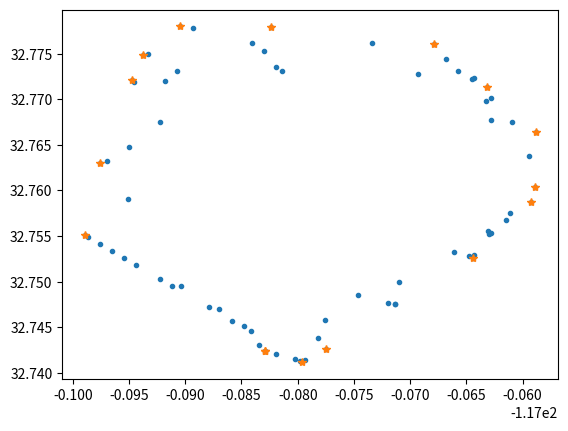

Generate this figure with matplotlib:
import sys
import math
import time
import random
## 凸包问题

#获取基准点的下标,基准点是p[k]
def get_leftbottompoint(p):
    k = 0
    for i in range(1, len(p)):
        if p[i][1] < p[k][1] or (p[i][1] == p[k][1] and p[i][0] < p[k][0]):
            k = i
    return k

#叉乘计算方法
def multiply(p1, p2, p0):
    return (p1[0] - p0[0]) * (p2[1] - p0[1]) - (p2[0] - p0[0]) * (p1[1] - p0[1])

#获取极角，通过求反正切得出，考虑pi/2的情况
def get_arc(p1, p0):
    # 兼容sort_points_tan的考虑
    if (p1[0] - p0[0]) == 0:
        if ((p1[1] - p0[1])) == 0:
            return -1
        else:
            return math.pi / 2
    tan = float((p1[1] - p0[1])) / float((p1[0] - p0[0]))
    arc = math.atan(tan)
    if arc >= 0:
        return arc
    else:
        return math.pi + arc

#对极角进行排序,排序结果list不包含基准点
def sort_points_tan(p, pk):
    p2 = []
    for i in range(0, len(p)):
        p2.append({"index": i, "arc": get_arc(p[i], pk)})
    #print('排序前:',p2)
    p2.sort(key=lambda k: (k.get('arc')))
    #print('排序后:',p2)
    p_out = []
    for i in range(0, len(p2)):
        p_out.append(p[p2[i]["index"]])
    return p_out

def convex_hull(p):
    #p=list(set(p))
    #print('全部点:',p)
    k = get_leftbottompoint(p)
    pk = p[k]
    p.remove(p[k])
    #print('排序前去除基准点的所有点:',p,'基准点:',pk)

    p_sort = sort_points_tan(p, pk)   #按与基准点连线和x轴正向的夹角排序后的点坐标
    #print('其余点与基准点夹角排序:',p_sort)
    p_result = [pk,p_sort[0]]

    top = 2
    for i in range(1, len(p_sort)):
        #####################################
        #叉乘为正,向前递归删点;叉乘为负,序列追加新点
        while(multiply(p_result[-2], p_sort[i],p_result[-1]) > 0):
            p_result.pop()
        p_result.append(p_sort[i])    
    return p_result#测试


if __name__ == '__main__':
    pass
    test_data =[[-117.08287596239188, 32.742449654231756], [-117.064779294855, 32.75277839973797], [-117.06282153959579, 32.755389518749205], [-117.0796399027641, 32.74117213338519], [-117.08701064774766, 32.74704170619377], [-117.09692375560601, 32.76321003723887], [-117.08026322061076, 32.74149858542811], [-117.0632022464865, 32.77137176739243], [-117.07757028479435, 32.745761447127826], [-117.05929047019305, 32.75879170909516], [-117.09045493548933, 32.77798680039394], [-117.09184241553271, 32.77197019851262], [-117.09036268563308, 32.74952414395254], [-117.08409913864648, 32.77619022269723], [-117.0848017741041, 32.7451447302509], [-117.07338885256641, 32.77611707945556], [-117.05884261602108, 32.76642755926099], [-117.08933106314896, 32.777855904320674], [-117.05890091806745, 32.76043274663638], [-117.07745042001892, 32.74262310474654], [-117.08342063396749, 32.743047213097526], [-117.09439401899057, 32.75185316741198], [-117.083008, 32.775270317307815], [-117.06428237292167, 32.752914467459], [-117.06294405003972, 32.75519298888007], [-117.06303196246213, 32.75554858737346], [-117.07192333745073, 32.74764841340341], [-117.06283146142732, 32.76776610403701], [-117.08787046912151, 32.747265245431635], [-117.06324511067857, 32.76983997516672], [-117.09334382182465, 32.774959216053894], [-117.07935670594512, 32.741424898744], [-117.08418366746966, 32.74464591806875], [-117.06446455960575, 32.772168679998565], [-117.06427338421366, 32.772310871477146], [-117.08241326025676, 32.77786670745188], [-117.08189493318747, 32.773542574888985], [-117.06570437001585, 32.77312301738792], [-117.07131684546647, 32.74754763876315], [-117.09758935338252, 32.75415860756322], [-117.09653942027182, 32.75340089849066], [-117.09895135305263, 32.75513779537792], [-117.0976074618361, 32.763038495175806], [-117.06096553612457, 32.76749343251289], [-117.06281965622597, 32.77016548136049], [-117.09226480836654, 32.75031307634462], [-117.07977300000002, 32.7412823840255], [-117.07098973083963, 32.74995926992531], [-117.09121687756772, 32.74953685367323], [-117.06790202903295, 32.77599466004807], [-117.0950078776093, 32.76480540877763], [-117.07463465743189, 32.74856034738166], [-117.09547132254232, 32.75263361946011], [-117.0986727765216, 32.75493799862747], [-117.06112341823402, 32.75753657355], [-117.08137362553302, 32.77309035741022], [-117.09472688097534, 32.772064643723105], [-117.08194789542726, 32.74212604938377], [-117.09460065802315, 32.771856838901535], [-117.0950579764667, 32.759054049357786], [-117.07132, 32.74754427186468], [-117.05939046856992, 32.763796996073445], [-117.09379777202201, 32.77486777554106], [-117.09071322662041, 32.77311339158721], [-117.0661104782664, 32.75326515099136], [-117.07822815312593, 32.743859335376186], [-117.08586647162574, 32.74566598221152], [-117.0668206281519, 32.77440855192599], [-117.06930980311336, 32.77270741260984], [-117.0615009978413, 32.756773695820556], [-117.06443855290958, 32.75264008762734], [-117.09227964820103, 32.76746660933011], [-117.08287596239188, 32.742449654231756]]
    #print(test_data)

    result = convex_hull(test_data)
    print(result)
    t=0

import matplotlib.pyplot as plt
x1=[]
y1=[]
for i in range(len(test_data)):
    ri=test_data[i]
    #print(ri)
    x1.append(ri[0])
    y1.append(ri[1])

plt.plot(x1,y1,linestyle=' ',marker='.')


xx=[]
yy=[]
for i in range(len(result)):
    ri=result[i]
    #print(ri)
    xx.append(ri[0])
    yy.append(ri[1])

plt.plot(xx,yy,linestyle=' ',marker='*')
plt.show()
